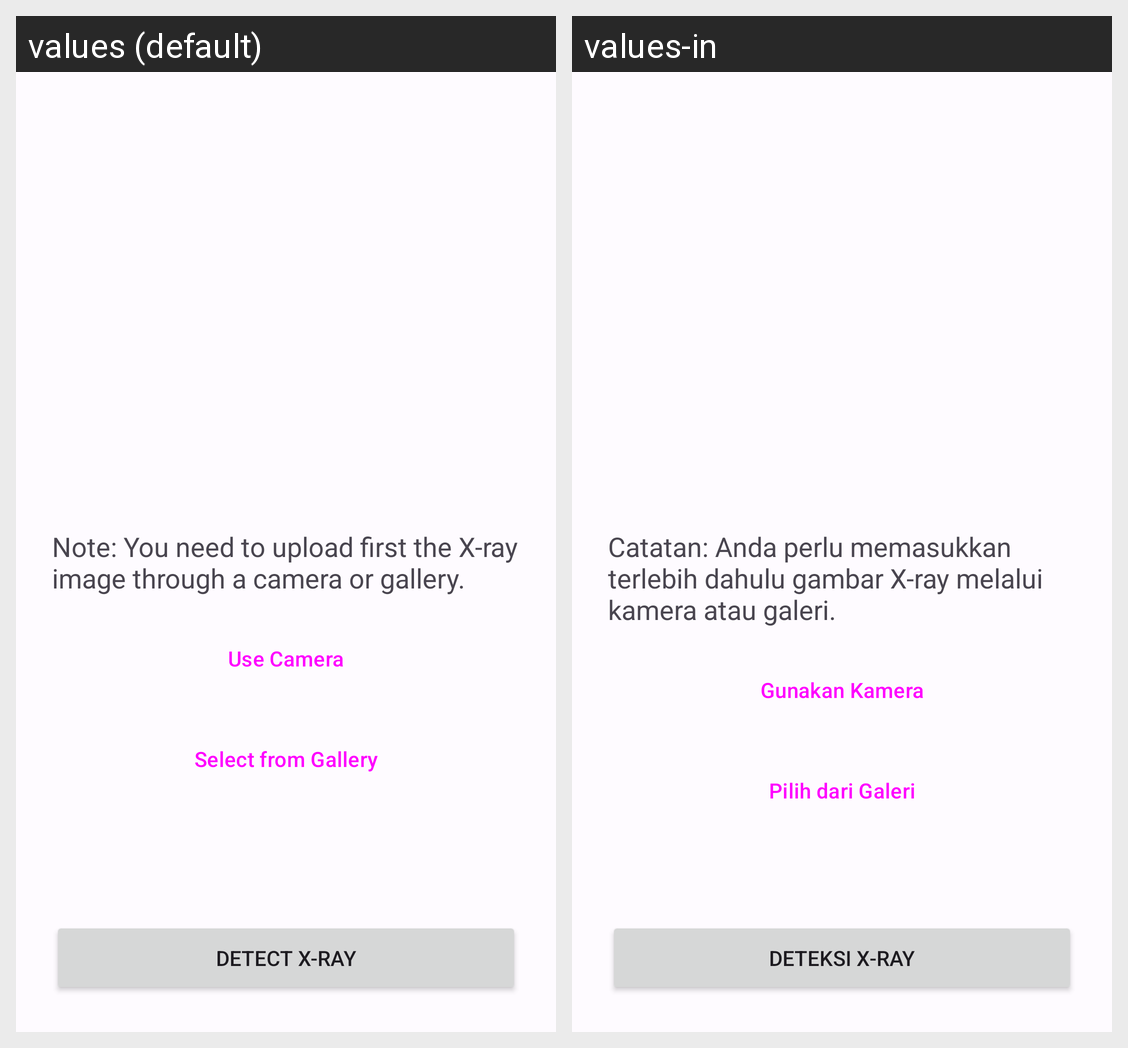

Here is an Android app screen in its default locale and in the app's own translations. Write out the translated-string differences for the strings that appear on this screen.
Android screen res/layout/fragment_post_xray.xml rendered under 2 locales, left to right: values (default), values-in. Device: Nexus 5 (rendered at 1080×1920; each locale shown at half size, 540×960, under a caption strip naming it); theme Theme.LungCare.
Strings drawn on this screen, with the default value and each locale's value (text and hints the layout hard-codes, and strings that could not be matched under every locale, appear in the picture but are not listed):

body_message_post_xray
  values: Note: You need to upload first the X-ray image through a camera or gallery.
  values-in: Catatan: Anda perlu memasukkan terlebih dahulu gambar X-ray melalui kamera atau galeri.

camera
  values: Use Camera
  values-in: Gunakan Kamera

gallery
  values: Select from Gallery
  values-in: Pilih dari Galeri

detect
  values: Detect X-ray
  values-in: Deteksi X-ray
